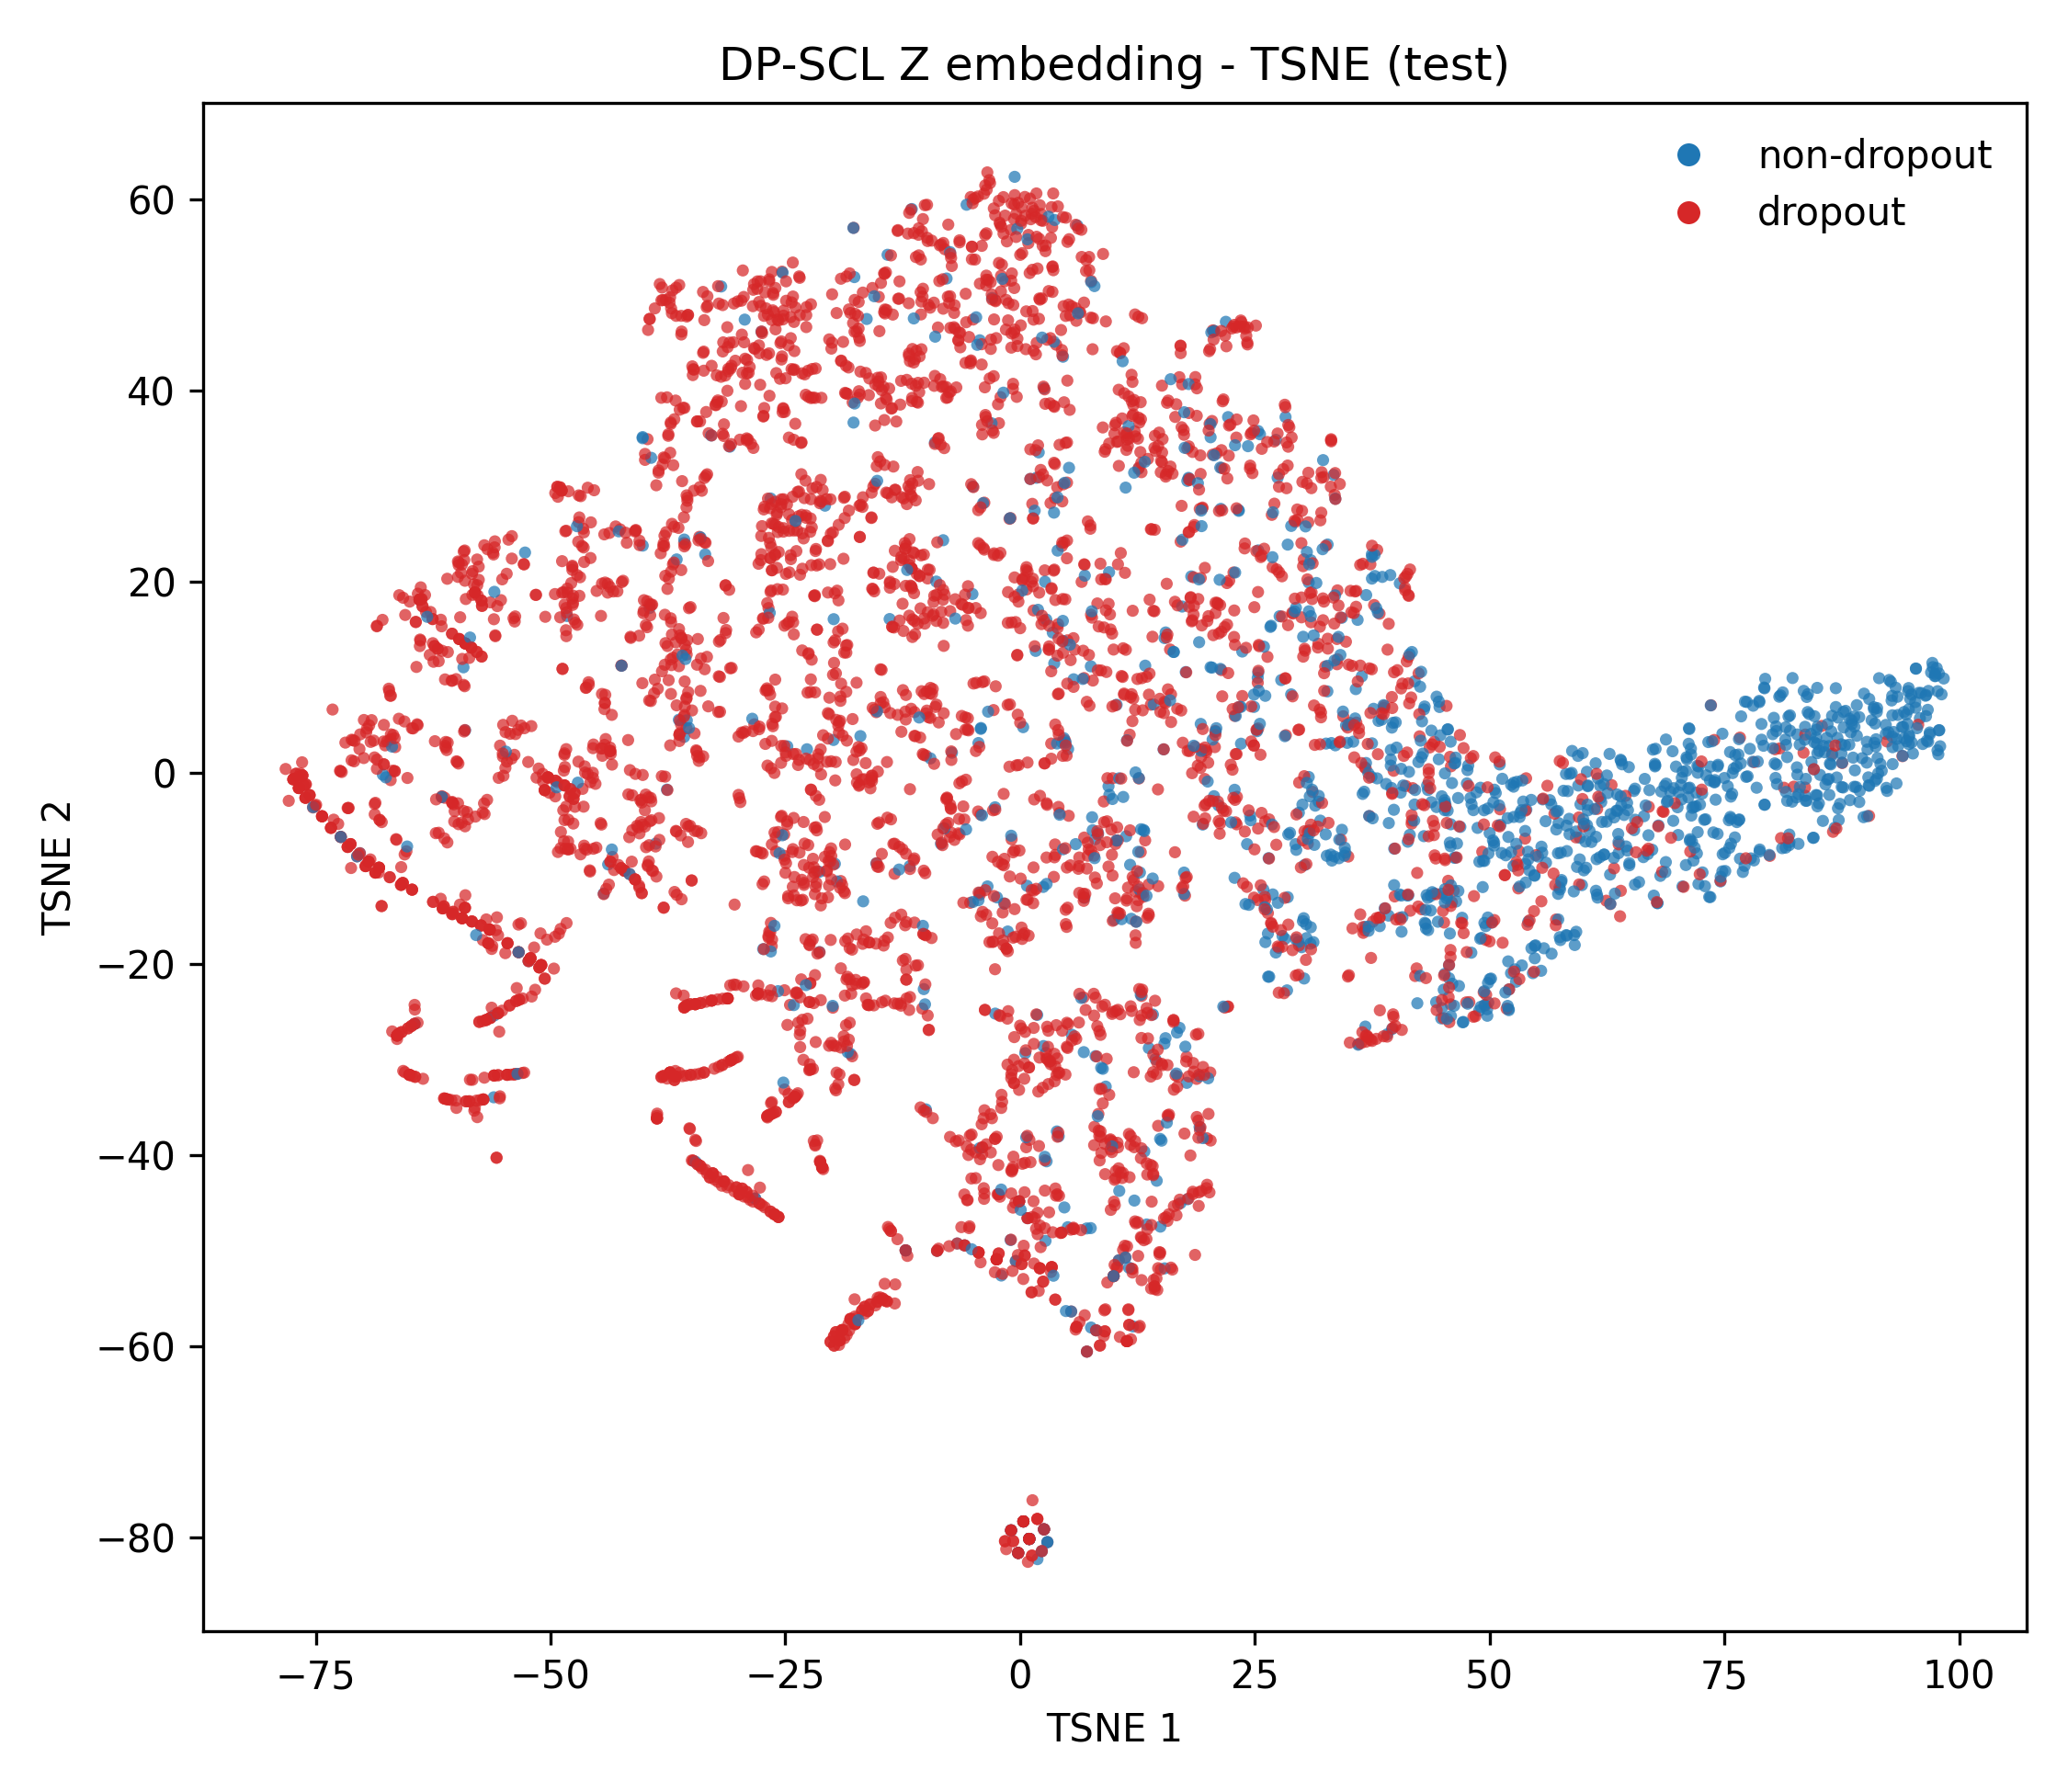

Data behind this chart, as committed beside it:
index, label, x, y
92, 1, -25.35, 52.44
98, 1, -21.53, 1.54
183, 0, 67.65, 0.7983
225, 1, -18.2, -58.32
259, 1, -14.85, 7.945
266, 0, 67.6, 0.9501
298, 0, 65.39, -5.983
413, 1, 5.449, -56.34
552, 0, 52.56, -1.437
577, 1, -24.09, 34.85
589, 1, 13.93, 7.141
593, 0, -11.75, -9.754
639, 0, 95.08, 2.033
818, 1, 17.33, 3.159
854, 0, 29.39, -17.42
905, 1, -23.29, 31.25
931, 1, -2.776, 22.97
937, 0, 89.82, -4.626
968, 1, 51.11, -3.804
974, 1, 10.73, 23.01
1007, 1, 0.6352, 21.23
1047, 1, 0.9791, -80.13
1100, 1, -23.94, 36.53
1143, 1, -6.815, 4.065
1146, 1, -15.93, -1.61
1155, 1, 26.81, 27
1164, 0, 0.9791, -80.13
1189, 1, -27.05, 48.61
1290, 1, -15.08, 40.46
1364, 1, 8.915, -58.89
1425, 1, -64.15, -26.12
1578, 1, -19.09, -11.31
1603, 1, 3.245, 28.23
1620, 1, -53.4, -18.75
1638, 1, -36.08, 47.82
1672, 1, 42.55, 3.83
1693, 1, 14.85, -50.37
1733, 1, 16.5, 17.91
1788, 1, -26.58, -45.89
1797, 1, -29.38, 45.05
1820, 1, -10.02, 1.814
1827, 1, -19.47, 19.07
1909, 0, 81.16, -7.87
1914, 1, -0.6134, 50.73
1926, 1, 3.374, -51.7
2085, 1, -34.97, -11.26
2094, 1, -13.49, -7.426
2198, 1, -35.99, 30.53
2266, 1, -26.18, 48.21
2277, 1, 18.48, 16.56
2338, 1, 0.4983, -50.49
2380, 0, 4.115, -38.01
2422, 1, 0.9791, -80.13
2595, 1, -37.07, 14.48
2622, 0, 92.19, 5.022
2723, 1, 0.07662, 46.82
2770, 1, -1.094, -10.83
2964, 1, -24.11, -4.709
3054, 1, -65.17, -26.72
3134, 1, 43.89, 2.984
... 4,940 more rows
